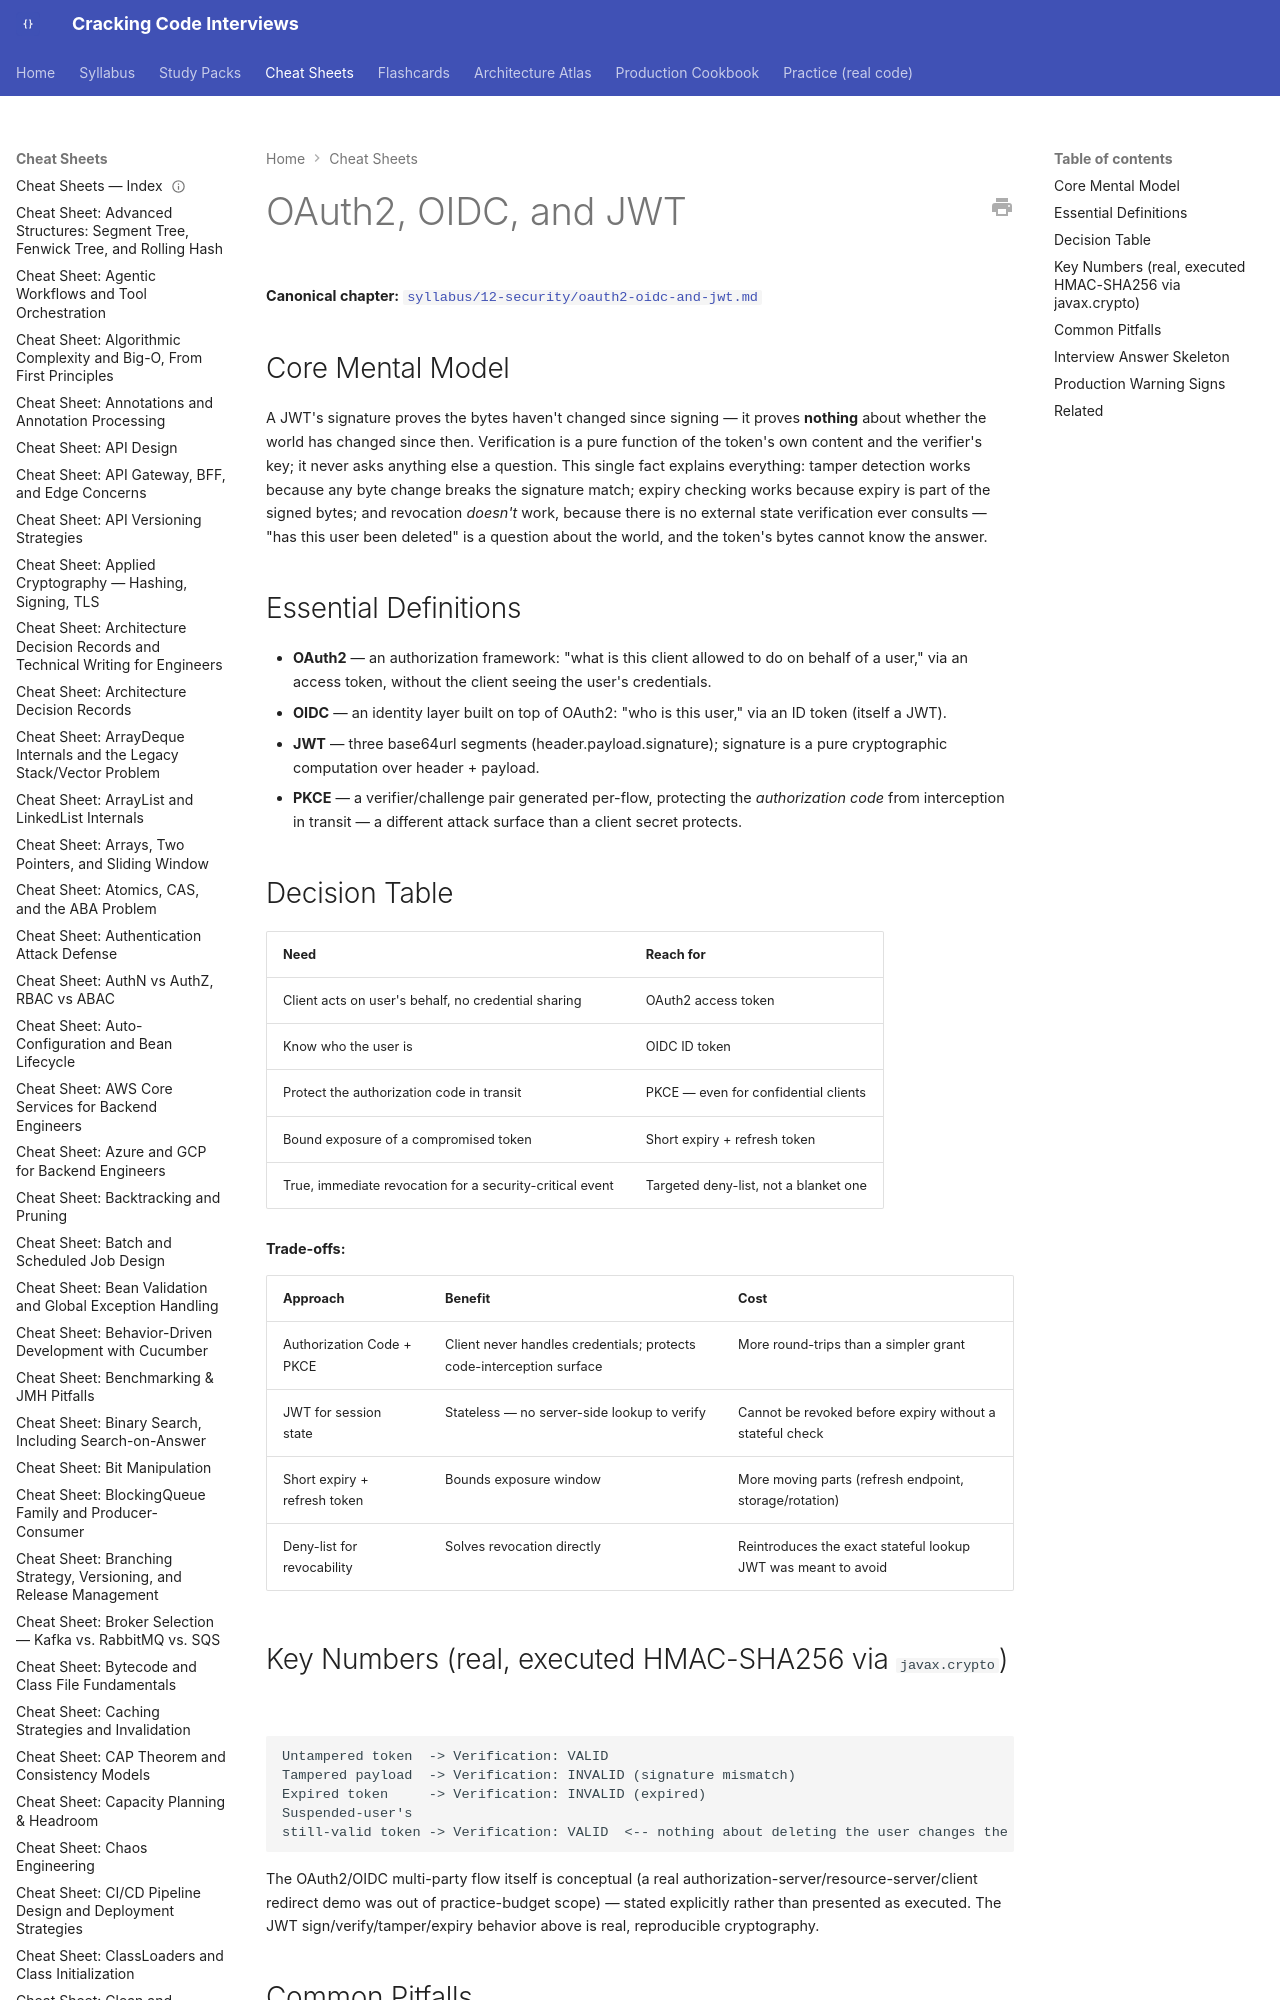

repository: JuanMelendres/cracking-code-interviews · page: cheat-sheets/oauth2-oidc-and-jwt/index.html · generator: mkdocs

---
title: "Cheat Sheet: OAuth2, OIDC, and JWT"
slug: oauth2-oidc-and-jwt
document_type: cheat-sheet
domain: security
topic_id: T-512/T-513
canonical: ../syllabus/12-security/oauth2-oidc-and-jwt.md
last_updated: 2026-08-05
---

# OAuth2, OIDC, and JWT

**Canonical chapter:** [`syllabus/12-security/oauth2-oidc-and-jwt.md`](../syllabus/12-security/oauth2-oidc-and-jwt.md)
